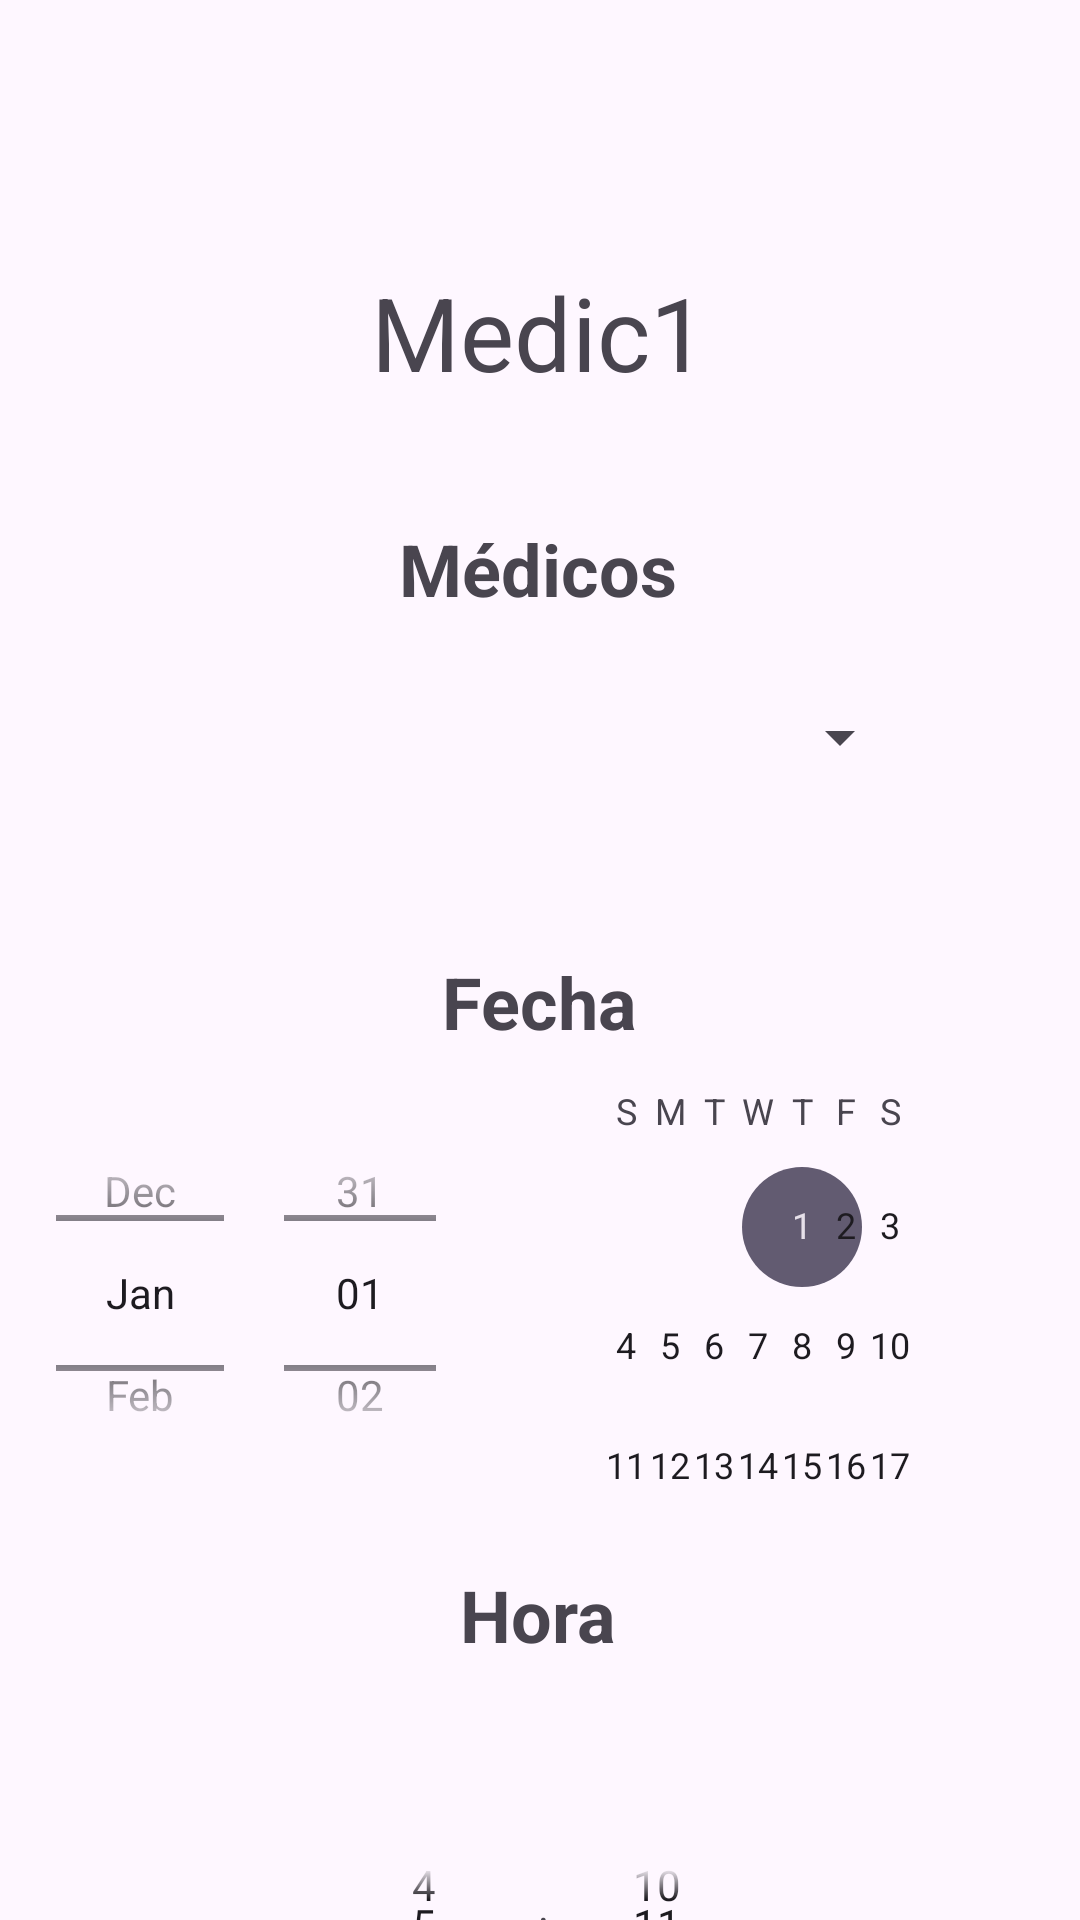

Reconstruct the res/layout file that produces this screen, plus the resources it refers to.
<!-- AndroidManifest.xml: application theme Theme.Medic1 -->
<!-- res/layout/activity_agendamiento_cita_medica.xml -->
<?xml version="1.0" encoding="utf-8"?>
<androidx.constraintlayout.widget.ConstraintLayout xmlns:android="http://schemas.android.com/apk/res/android"
    xmlns:app="http://schemas.android.com/apk/res-auto"
    xmlns:tools="http://schemas.android.com/tools"
    android:layout_width="match_parent"
    android:layout_height="match_parent"
    tools:context=".AgendamientoCitaMedica">

    <androidx.constraintlayout.widget.ConstraintLayout
        android:layout_width="match_parent"
        android:layout_height="match_parent"
        app:layout_constraintBottom_toBottomOf="parent"
        app:layout_constraintEnd_toEndOf="parent"
        app:layout_constraintHorizontal_bias="0.0"
        app:layout_constraintStart_toStartOf="parent"
        app:layout_constraintTop_toTopOf="parent"
        app:layout_constraintVertical_bias="0.0"
        tools:context=".HistorialCitas">


        <TextView
            android:id="@+id/tvSeleccionarMedico3"
            android:layout_width="wrap_content"
            android:layout_height="wrap_content"
            android:text="@string/hora"
            android:textSize="24sp"
            android:textStyle="bold"
            app:layout_constraintBottom_toBottomOf="parent"
            app:layout_constraintEnd_toEndOf="parent"
            app:layout_constraintHorizontal_bias="0.498"
            app:layout_constraintStart_toStartOf="parent"
            app:layout_constraintTop_toBottomOf="@+id/datePicker"
            app:layout_constraintVertical_bias="0.218" />

        <TextView
            android:id="@+id/tvSeleccionarMedico2"
            android:layout_width="wrap_content"
            android:layout_height="wrap_content"
            android:layout_marginTop="48dp"
            android:text="@string/fecha"
            android:textSize="24sp"
            android:textStyle="bold"
            app:layout_constraintEnd_toEndOf="parent"
            app:layout_constraintStart_toStartOf="parent"
            app:layout_constraintTop_toBottomOf="@+id/medicoSpinner3" />

        <TextView
            android:id="@+id/appNameTextView"
            android:layout_width="wrap_content"
            android:layout_height="wrap_content"
            android:layout_marginTop="88dp"
            android:text="@string/app_name"
            android:textSize="34sp"
            app:layout_constraintEnd_toEndOf="parent"
            app:layout_constraintHorizontal_bias="0.498"
            app:layout_constraintStart_toStartOf="parent"
            app:layout_constraintTop_toTopOf="parent" />


        <TextView
            android:id="@+id/tvSeleccionarMedico"
            android:layout_width="wrap_content"
            android:layout_height="wrap_content"
            android:layout_marginTop="40dp"
            android:text="@string/medicos"
            android:textSize="24sp"
            android:textStyle="bold"
            app:layout_constraintEnd_toEndOf="parent"
            app:layout_constraintHorizontal_bias="0.498"
            app:layout_constraintStart_toStartOf="parent"
            app:layout_constraintTop_toBottomOf="@+id/appNameTextView" />

        <Spinner
            android:id="@+id/medicoSpinner3"
            android:layout_width="249dp"
            android:layout_height="48dp"
            android:layout_marginTop="16dp"
            app:layout_constraintEnd_toEndOf="parent"
            app:layout_constraintHorizontal_bias="0.494"
            app:layout_constraintStart_toStartOf="parent"
            app:layout_constraintTop_toBottomOf="@+id/tvSeleccionarMedico" />


        <DatePicker
            android:id="@+id/datePicker"
            android:layout_width="322dp"
            android:layout_height="134dp"
            android:layout_marginBottom="40dp"
            android:calendarViewShown="true"
            android:datePickerMode="spinner"
            app:layout_constraintBottom_toBottomOf="parent"
            app:layout_constraintEnd_toEndOf="parent"
            app:layout_constraintHorizontal_bias="0.495"
            app:layout_constraintStart_toStartOf="parent"
            app:layout_constraintTop_toBottomOf="@+id/tvSeleccionarMedico2"
            app:layout_constraintVertical_bias="0.121" />

        <TimePicker
            android:id="@+id/timePicker"
            android:layout_width="172dp"
            android:layout_height="70dp"
            android:layout_gravity="center"
            android:layout_marginTop="52dp"
            android:layout_marginBottom="4dp"
            android:timePickerMode="spinner"
            app:layout_constraintBottom_toBottomOf="parent"
            app:layout_constraintEnd_toEndOf="parent"
            app:layout_constraintHorizontal_bias="0.497"
            app:layout_constraintStart_toStartOf="parent"
            app:layout_constraintTop_toBottomOf="@+id/tvSeleccionarMedico3"
            app:layout_constraintVertical_bias="0.0" />

        <androidx.constraintlayout.widget.Guideline
            android:id="@+id/guideline"
            android:layout_width="wrap_content"
            android:layout_height="wrap_content"
            android:orientation="horizontal"
            app:layout_constraintGuide_begin="-1dp" />

    </androidx.constraintlayout.widget.ConstraintLayout>
</androidx.constraintlayout.widget.ConstraintLayout>
<!-- resources referenced by this layout -->
<resources>
  <string name="app_name">Medic1</string>
  <string name="fecha">Fecha</string>
  <string name="hora">Hora</string>
  <string name="medicos">Médicos</string>
  <style name="Theme.Medic1" parent="Base.Theme.Medic1" />
  <style name="Base.Theme.Medic1" parent="Theme.Material3.DayNight.NoActionBar">
          
          
      </style>
</resources>
